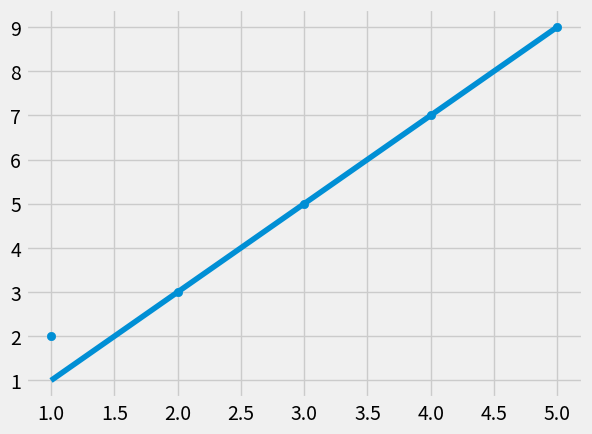

Write Python code to recreate this figure.
from statistics import mean
import numpy as np
import matplotlib.pyplot as plt
from matplotlib import style


style.use('fivethirtyeight')

xs= np.array([1,2,3,4,5])
ys= np.array([2,3,5,7,9,])

def bestslopeintercept(xs,ys):
    m=((mean(xs)*mean(ys)-mean(xs*ys))/((mean(xs)*mean(xs))-mean(xs*xs)))
    
    b= mean(ys)- m*mean(xs)
    
    return m,b


m,b= bestslopeintercept(xs,ys)

regressionline=[(m*x)+b for x in xs]

plt.scatter(xs,ys)
plt.plot(xs, regressionline)
plt.show()
